Image classification data set "Zeytin_224x224_Augmented" (omersuyank/OliveDiseases on GitHub). Class labels (3): kus gozu mantari, pas akari, saglikli.

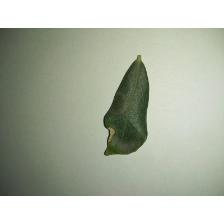
Label: kus gozu mantari

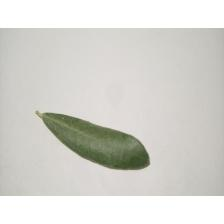
Label: saglikli

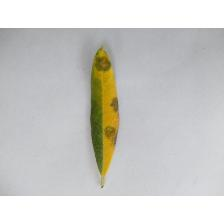
Label: kus gozu mantari

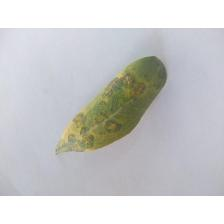
Label: kus gozu mantari

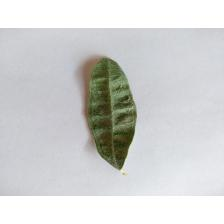
Label: pas akari

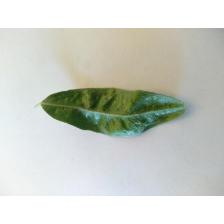
Label: pas akari
